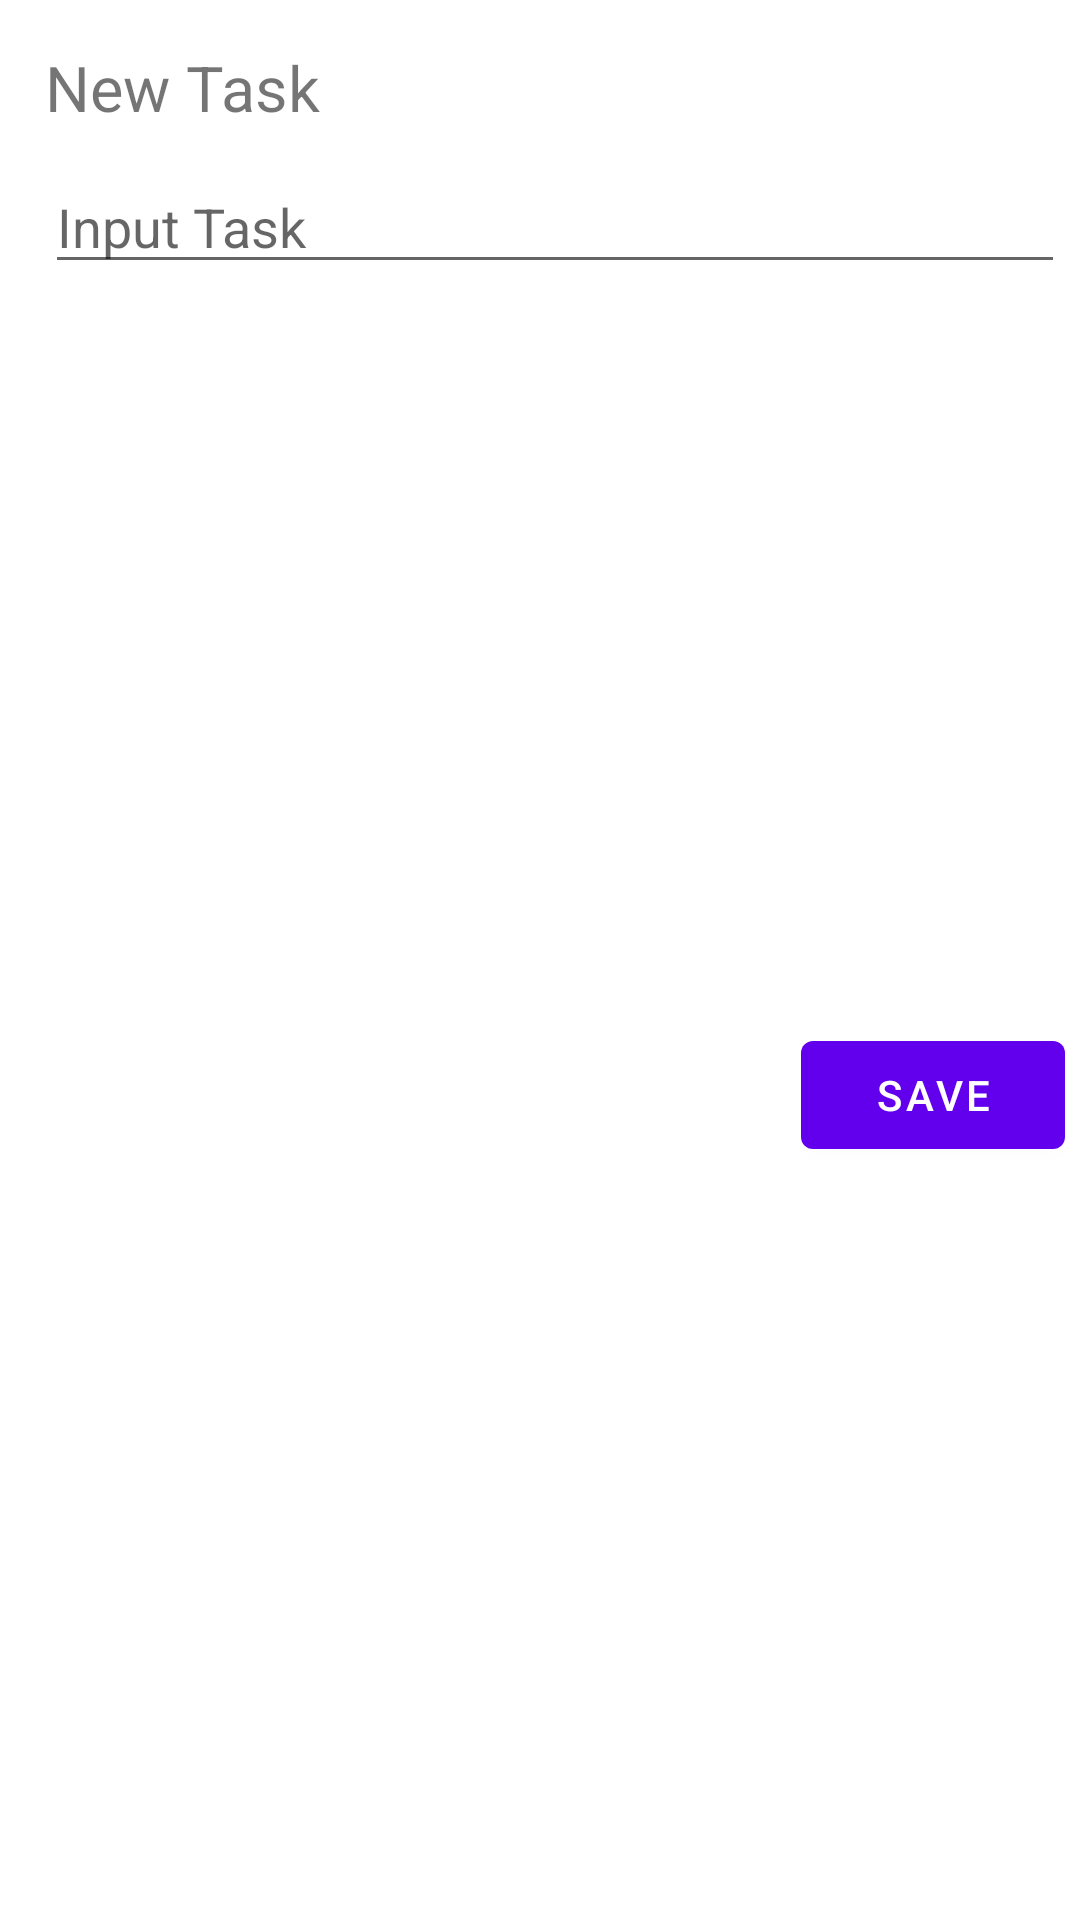

Produce the Android XML layout that renders to this screen, including the resource entries it uses.
<!-- AndroidManifest.xml: application theme Theme.MyApplication -->
<!-- res/layout/new_task.xml -->
<androidx.constraintlayout.widget.ConstraintLayout xmlns:android="http://schemas.android.com/apk/res/android"
    xmlns:app="http://schemas.android.com/apk/res-auto"
    android:background="@android:color/transparent"
    android:layout_marginLeft="2dp"
    android:layout_marginRight="2dp"
    android:layout_width="match_parent"
    android:layout_height="match_parent">

    <androidx.constraintlayout.widget.ConstraintLayout
        android:layout_width="match_parent"
        android:layout_height="match_parent"
        android:layout_margin="5dp"
        android:layout_marginStart="4dp"
        android:background="@color/white"
        app:layout_constraintCircleRadius="5dp"
        app:layout_constraintStart_toStartOf="parent">

        <TextView
            android:id="@+id/tvTaskTextView"
            android:layout_width="wrap_content"
            android:layout_height="wrap_content"
            android:layout_marginStart="10dp"
            android:layout_marginTop="10dp"
            android:text="@string/tvNewTask"
            android:textSize="21sp"
            app:layout_constraintStart_toStartOf="parent"
            app:layout_constraintTop_toTopOf="parent" />

        <EditText
            android:id="@+id/etNewTaskText"
            android:layout_width="fill_parent"
            android:layout_height="wrap_content"
            android:layout_marginStart="10dp"
            android:layout_marginTop="10dp"
            android:autofillHints="@string/tvInputTask"
            android:hint="@string/tvInputTask"
            android:inputType="text"
            app:layout_constraintStart_toStartOf="parent"
            app:layout_constraintTop_toBottomOf="@+id/tvTaskTextView" />

        <com.google.android.material.button.MaterialButton
            android:id="@+id/btnSave"
            android:layout_width="wrap_content"
            android:layout_height="wrap_content"
            android:text="@string/btnAdd"
            app:layout_constraintBottom_toBottomOf="parent"
            app:layout_constraintEnd_toEndOf="parent"
            app:layout_constraintTop_toBottomOf="@+id/etNewTaskText">

        </com.google.android.material.button.MaterialButton>
    </androidx.constraintlayout.widget.ConstraintLayout>

</androidx.constraintlayout.widget.ConstraintLayout>
<!-- resources referenced by this layout -->
<resources>
  <color name="white">#FFFFFFFF</color>
  <string name="btnAdd">SAVE</string>
  <string name="tvInputTask">Input Task</string>
  <string name="tvNewTask">New Task</string>
  <style name="Theme.MyApplication" parent="Theme.MaterialComponents.DayNight.DarkActionBar">
          
          <item name="colorPrimary">@color/purple_500</item>
          <item name="colorPrimaryVariant">@color/purple_700</item>
          <item name="colorOnPrimary">@color/white</item>
          
          <item name="colorSecondary">@color/teal_200</item>
          <item name="colorSecondaryVariant">@color/teal_700</item>
          <item name="colorOnSecondary">@color/black</item>
          
          <item name="android:statusBarColor" tools:targetApi="l">?attr/colorPrimaryVariant</item>
          
      </style>
  <color name="purple_500">#FF6200EE</color>
  <color name="purple_700">#FF3700B3</color>
  <color name="teal_200">#FF03DAC5</color>
  <color name="teal_700">#FF018786</color>
  <color name="black">#FF000000</color>
</resources>
